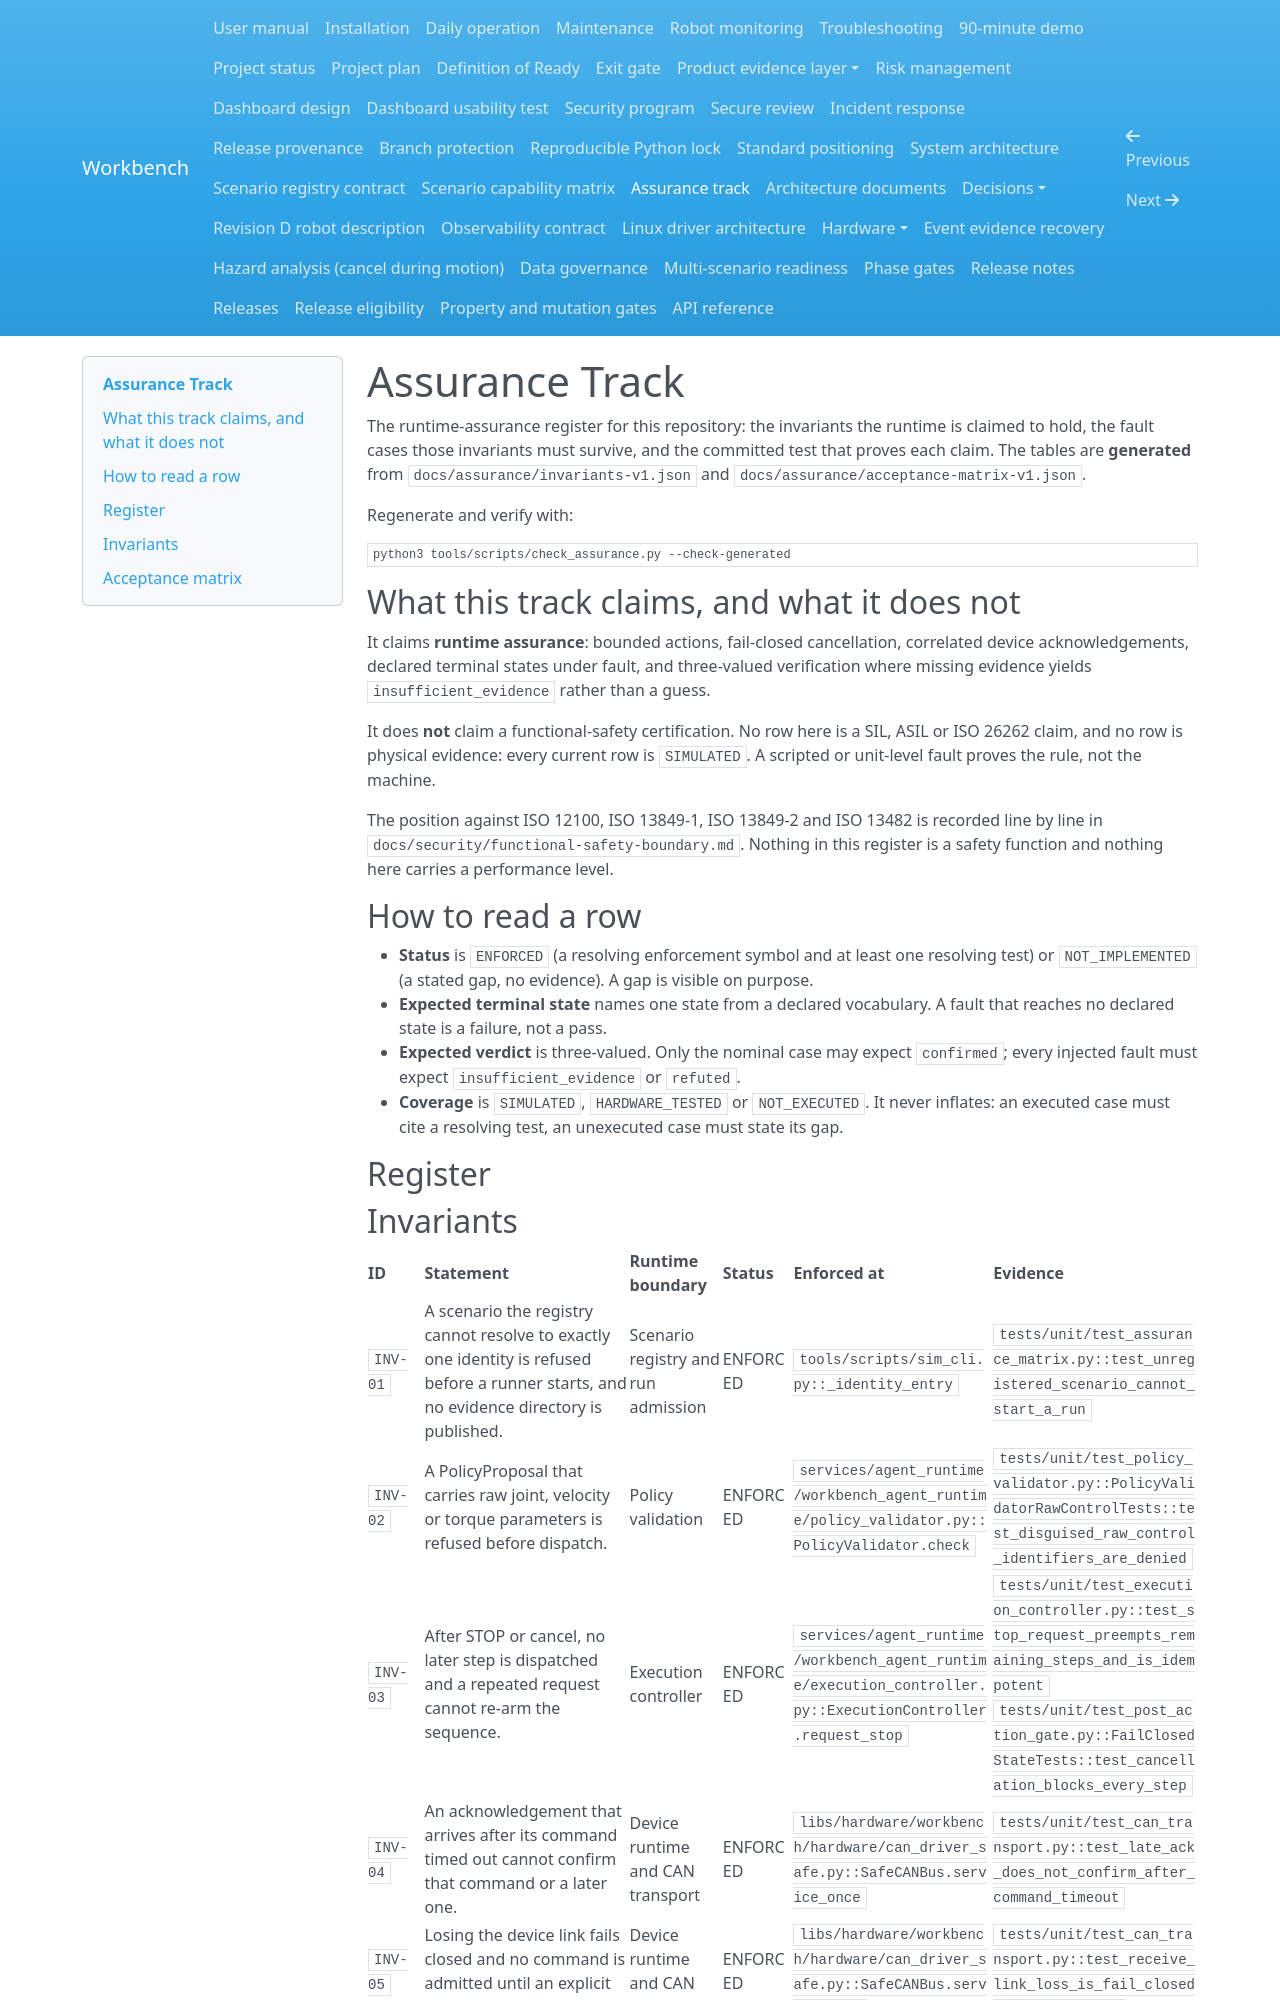

repository: Quchaosheng/workbench-mobile-home-robot · page: architecture/assurance-track/index.html · generator: mkdocs

# Assurance Track

The runtime-assurance register for this repository: the invariants the runtime is
claimed to hold, the fault cases those invariants must survive, and the committed
test that proves each claim. The tables are **generated** from
`docs/assurance/invariants-v1.json` and `docs/assurance/acceptance-matrix-v1.json`.

Regenerate and verify with:

```bash
python3 tools/scripts/check_assurance.py --check-generated
```

## What this track claims, and what it does not

It claims **runtime assurance**: bounded actions, fail-closed cancellation, correlated
device acknowledgements, declared terminal states under fault, and three-valued
verification where missing evidence yields `insufficient_evidence` rather than a guess.

It does **not** claim a functional-safety certification. No row here is a SIL, ASIL or
ISO 26262 claim, and no row is physical evidence: every current row is `SIMULATED`.
A scripted or unit-level fault proves the rule, not the machine.

The position against ISO 12100, ISO 13849-1, ISO 13849-2 and ISO 13482 is recorded
line by line in `docs/security/functional-safety-boundary.md`. Nothing in this
register is a safety function and nothing here carries a performance level.

## How to read a row

- **Status** is `ENFORCED` (a resolving enforcement symbol and at least one resolving test)
  or `NOT_IMPLEMENTED` (a stated gap, no evidence). A gap is visible on purpose.
- **Expected terminal state** names one state from a declared vocabulary. A fault that
  reaches no declared state is a failure, not a pass.
- **Expected verdict** is three-valued. Only the nominal case may expect `confirmed`;
  every injected fault must expect `insufficient_evidence` or `refuted`.
- **Coverage** is `SIMULATED`, `HARDWARE_TESTED` or `NOT_EXECUTED`. It never inflates:
  an executed case must cite a resolving test, an unexecuted case must state its gap.

## Register

<!-- Generated from docs/assurance/*.json. Do not edit by hand. -->
